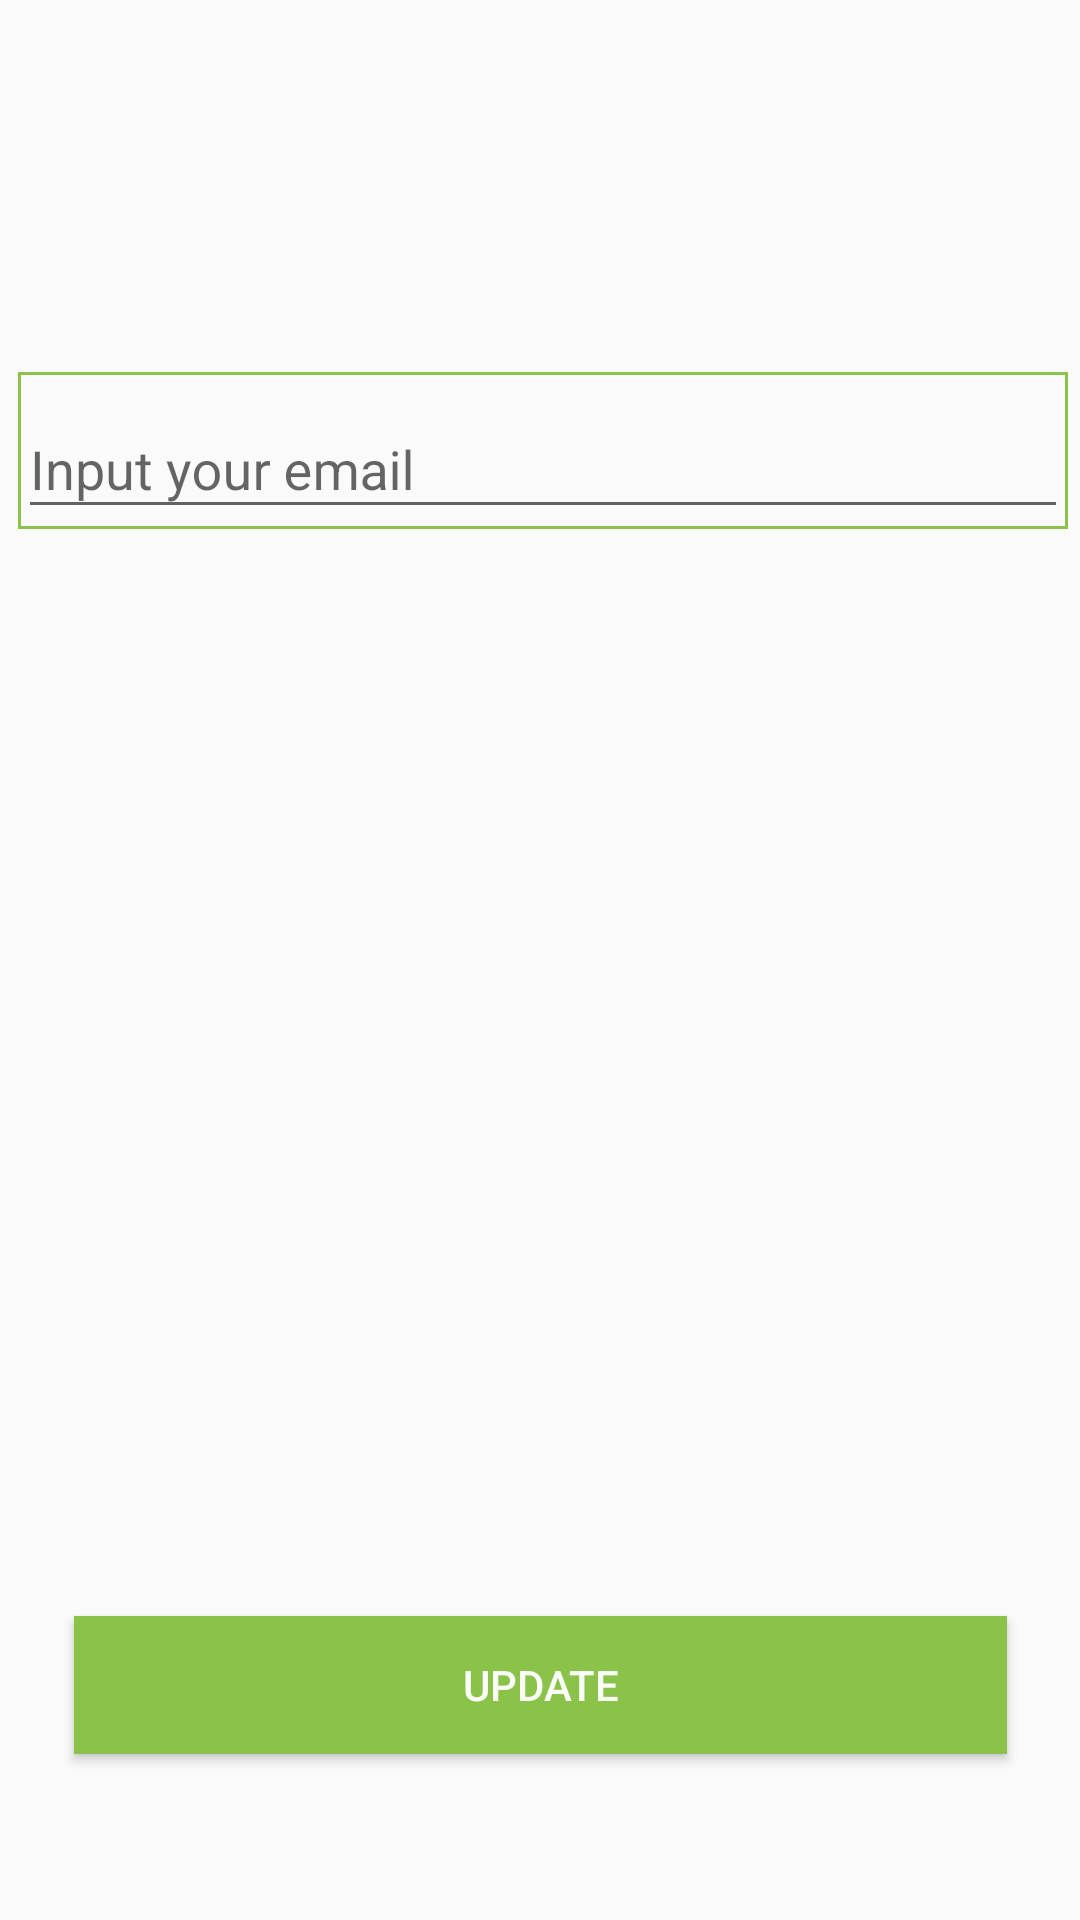

Here is an Android app screen rendered from its layout file. Give the layout XML and the strings, colors and styles it references.
<!-- AndroidManifest.xml: application theme Theme.Food_Ordering_App -->
<!-- res/layout/activity_update_email.xml -->
<?xml version="1.0" encoding="utf-8"?>
<androidx.constraintlayout.widget.ConstraintLayout xmlns:android="http://schemas.android.com/apk/res/android"
    xmlns:app="http://schemas.android.com/apk/res-auto"
    xmlns:tools="http://schemas.android.com/tools"
    android:layout_width="match_parent"
    android:layout_height="match_parent"
    tools:context=".update_email">

    <TextView
        android:id="@+id/changeEmail"
        android:layout_width="374dp"
        android:layout_height="0dp"
        android:layout_marginStart="16dp"
        android:layout_marginTop="16dp"
        android:layout_marginEnd="16dp"
        android:layout_marginBottom="16dp"
        android:text="Change Email"
        android:textAlignment="center"
        android:textColor="#8BC34A"
        android:textColorLink="#FFFFFF"
        android:textSize="24sp"
        app:layout_constraintBottom_toTopOf="@+id/view"
        app:layout_constraintEnd_toEndOf="parent"
        app:layout_constraintStart_toStartOf="parent"
        app:layout_constraintTop_toTopOf="parent" />

    <View
        android:id="@+id/view"
        android:layout_width="410dp"
        android:layout_height="1dp"
        android:layout_marginBottom="657dp"
        android:background="@android:color/darker_gray"
        app:layout_constraintBottom_toBottomOf="parent"
        app:layout_constraintEnd_toEndOf="parent"
        app:layout_constraintStart_toStartOf="parent"
        app:layout_constraintTop_toBottomOf="@+id/changeEmail" />

    <com.google.android.material.textfield.TextInputLayout
        android:id="@+id/userEmail"
        android:layout_width="350dp"
        android:layout_height="wrap_content"
        android:layout_marginStart="1.5dp"
        android:layout_marginTop="10dp"
        android:layout_marginBottom="350dp"
        android:background="@drawable/borderline"
        android:hint="Input your email"
        app:layout_constraintBottom_toBottomOf="parent"
        app:layout_constraintEnd_toEndOf="parent"
        app:layout_constraintStart_toStartOf="parent"
        app:layout_constraintTop_toTopOf="parent">

        <com.google.android.material.textfield.TextInputEditText
            android:layout_width="match_parent"
            android:layout_height="wrap_content" />
    </com.google.android.material.textfield.TextInputLayout>

    <Button
        android:id="@+id/button"
        android:layout_width="311dp"
        android:layout_height="46dp"
        android:layout_marginTop="350dp"
        android:background="@drawable/register_button"
        android:text="Update"
        android:textColor="#F5FFFFFF"
        app:layout_constraintBottom_toBottomOf="parent"
        app:layout_constraintEnd_toEndOf="parent"
        app:layout_constraintStart_toStartOf="parent"
        app:layout_constraintTop_toTopOf="parent"
        app:layout_constraintVertical_bias="0.773" />

</androidx.constraintlayout.widget.ConstraintLayout>
<!-- resources referenced by this layout -->
<resources>
  <!-- drawable borderline (drawable) -->
  <?xml version="1.0" encoding="utf-8"?>
  <shape xmlns:android="http://schemas.android.com/apk/res/android"
      android:shape="rectangle" >
  
      <stroke
          android:width="1dp"
          android:color="#8BC34A" />
          
  
      </shape>
  <!-- drawable register_button (drawable) -->
  <?xml version="1.0" encoding="utf-8"?>
  <shape xmlns:android="http://schemas.android.com/apk/res/android"
      android:shape="rectangle">
      <solid android:color="#8BC34A"/>
  
  
  
  </shape>
  <style name="Theme.Food_Ordering_App" parent="Theme.AppCompat.DayNight.DarkActionBar">
          
          <item name="colorPrimary">@color/purple_500</item>
          <item name="colorPrimaryVariant">@color/purple_700</item>
          <item name="colorOnPrimary">@color/white</item>
          
          <item name="colorSecondary">@color/teal_200</item>
          <item name="colorSecondaryVariant">@color/teal_700</item>
          <item name="colorOnSecondary">@color/black</item>
          
          <item name="android:statusBarColor" tools:targetApi="l">?attr/colorPrimaryVariant</item>
          
      </style>
  <color name="purple_500">#FF6200EE</color>
  <color name="purple_700">#FF3700B3</color>
  <color name="white">#FFFFFFFF</color>
  <color name="teal_200">#FF03DAC5</color>
  <color name="teal_700">#FF018786</color>
  <color name="black">#FF000000</color>
</resources>
